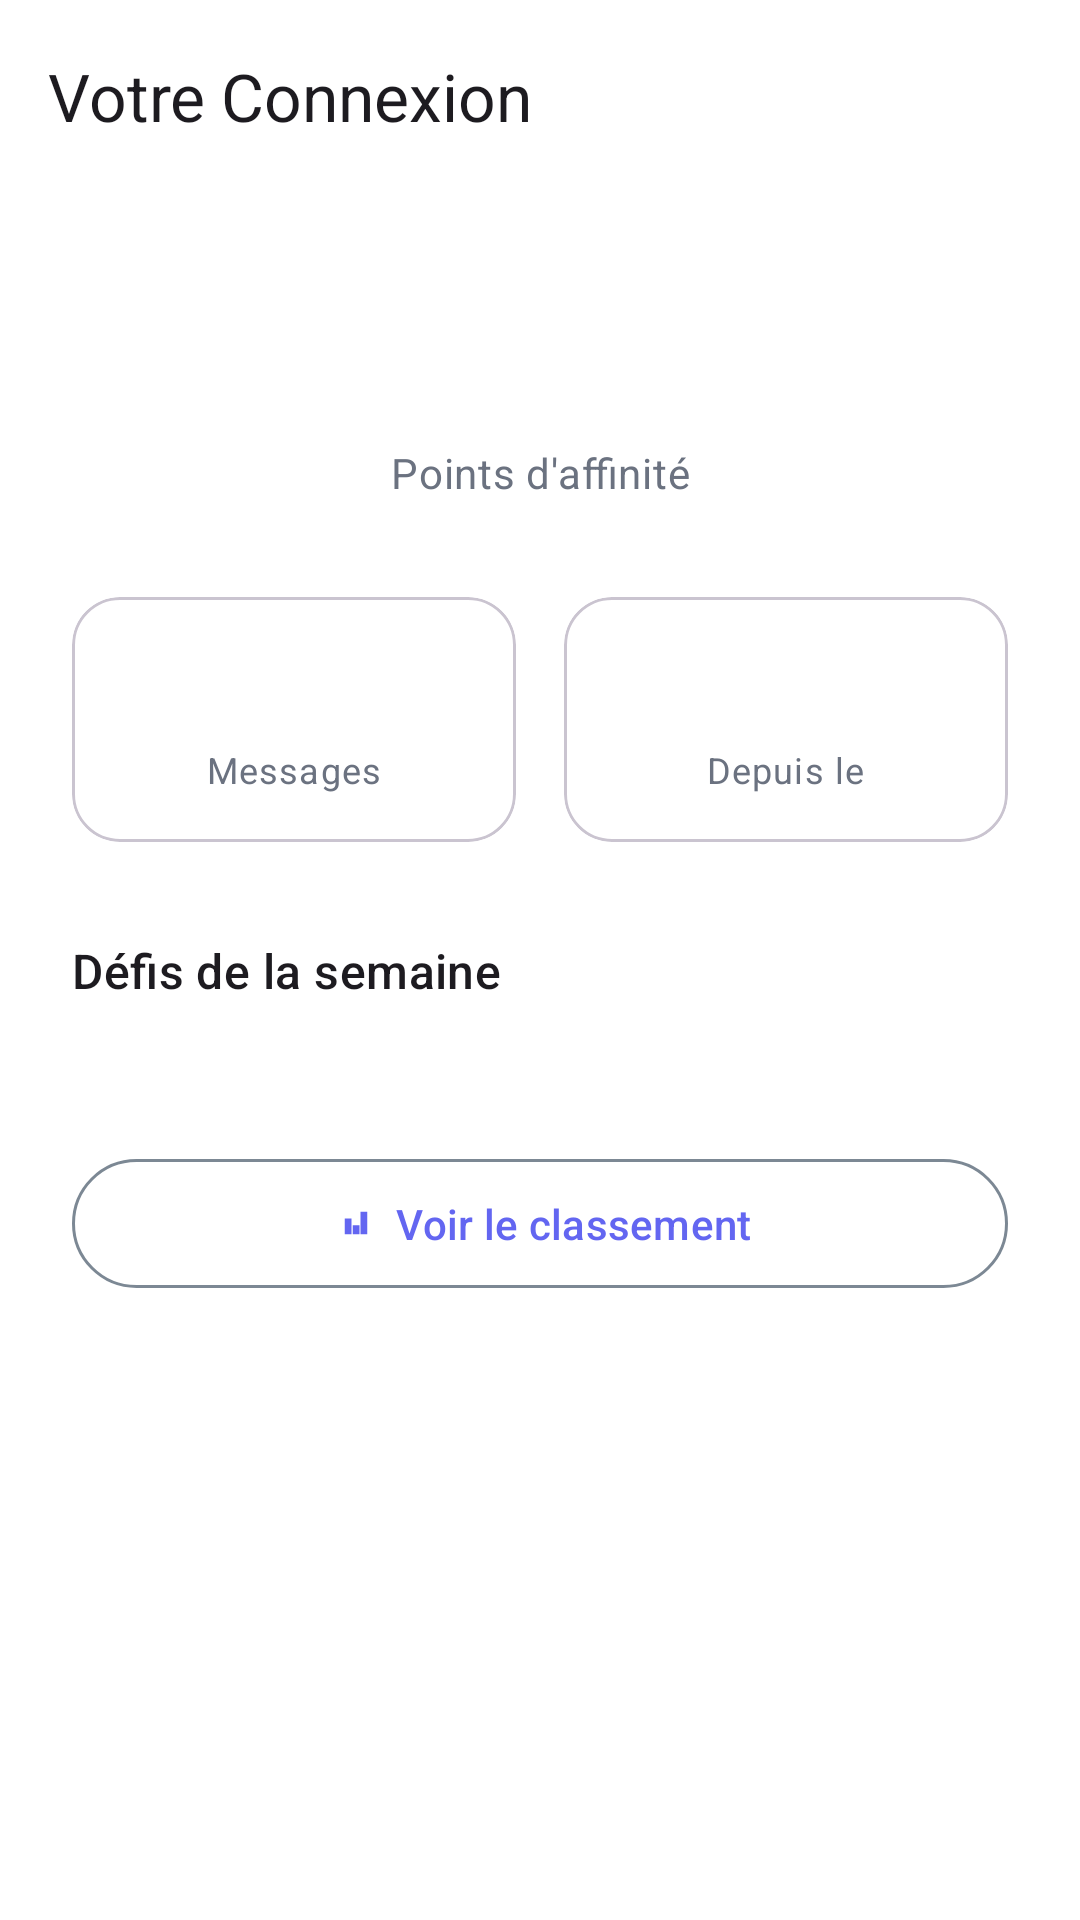

Produce the Android XML layout that renders to this screen, including the resource entries it uses.
<!-- AndroidManifest.xml: application theme Theme.LesMangeursDuRouleau -->
<!-- res/layout/fragment_affinity_retrospective.xml -->
<?xml version="1.0" encoding="utf-8"?>
<androidx.constraintlayout.widget.ConstraintLayout xmlns:android="http://schemas.android.com/apk/res/android"
    xmlns:app="http://schemas.android.com/apk/res-auto"
    xmlns:tools="http://schemas.android.com/tools"
    android:layout_width="match_parent"
    android:layout_height="match_parent"
    android:background="?attr/colorSurface"
    tools:context=".ui.members.AffinityRetrospectiveFragment">

    <com.google.android.material.appbar.AppBarLayout
        android:id="@+id/app_bar_layout"
        android:layout_width="0dp"
        android:layout_height="wrap_content"
        app:layout_constraintEnd_toEndOf="parent"
        app:layout_constraintStart_toStartOf="parent"
        app:layout_constraintTop_toTopOf="parent">

        <com.google.android.material.appbar.MaterialToolbar
            android:id="@+id/toolbar"
            android:layout_width="match_parent"
            android:layout_height="?attr/actionBarSize"
            app:navigationIcon="@drawable/ic_arrow_back"
            app:title="@string/affinity_retrospective_title" />

    </com.google.android.material.appbar.AppBarLayout>

    <androidx.core.widget.NestedScrollView
        android:layout_width="0dp"
        android:layout_height="0dp"
        app:layout_constraintBottom_toBottomOf="parent"
        app:layout_constraintEnd_toEndOf="parent"
        app:layout_constraintStart_toStartOf="parent"
        app:layout_constraintTop_toBottomOf="@id/app_bar_layout">

        <androidx.constraintlayout.widget.ConstraintLayout
            android:layout_width="match_parent"
            android:layout_height="wrap_content"
            android:padding="24dp">

            <TextView
                android:id="@+id/tv_affinity_score_value"
                android:layout_width="wrap_content"
                android:layout_height="wrap_content"
                android:textAppearance="?attr/textAppearanceDisplayMedium"
                android:textColor="?attr/colorPrimary"
                android:textStyle="bold"
                app:layout_constraintEnd_toEndOf="parent"
                app:layout_constraintStart_toStartOf="parent"
                app:layout_constraintTop_toTopOf="parent"
                tools:text="140" />

            <TextView
                android:id="@+id/tv_affinity_score_label"
                android:layout_width="wrap_content"
                android:layout_height="wrap_content"
                android:text="@string/affinity_score_label_short"
                android:textAppearance="?attr/textAppearanceBodyMedium"
                android:textColor="?attr/colorOnSurfaceVariant"
                app:layout_constraintEnd_toEndOf="@id/tv_affinity_score_value"
                app:layout_constraintStart_toStartOf="@id/tv_affinity_score_value"
                app:layout_constraintTop_toBottomOf="@id/tv_affinity_score_value"
                tools:text="Points d'affinité"/>

            <com.google.android.material.card.MaterialCardView
                android:id="@+id/card_messages"
                style="?attr/materialCardViewOutlinedStyle"
                android:layout_width="0dp"
                android:layout_height="wrap_content"
                android:layout_marginTop="32dp"
                android:layout_marginEnd="8dp"
                app:cardCornerRadius="16dp"
                app:layout_constraintEnd_toStartOf="@id/card_date"
                app:layout_constraintStart_toStartOf="parent"
                app:layout_constraintTop_toBottomOf="@id/tv_affinity_score_label">

                <LinearLayout
                    android:layout_width="match_parent"
                    android:layout_height="wrap_content"
                    android:gravity="center"
                    android:orientation="vertical"
                    android:padding="16dp">

                    <TextView
                        android:id="@+id/tv_total_messages"
                        android:layout_width="wrap_content"
                        android:layout_height="wrap_content"
                        android:textAppearance="?attr/textAppearanceTitleLarge"
                        android:textColor="?attr/colorOnSurface"
                        tools:text="54" />

                    <TextView
                        android:layout_width="wrap_content"
                        android:layout_height="wrap_content"
                        android:layout_marginTop="4dp"
                        android:text="@string/stat_label_messages"
                        android:textAppearance="?attr/textAppearanceBodySmall"
                        android:textColor="?attr/colorOnSurfaceVariant" />
                </LinearLayout>
            </com.google.android.material.card.MaterialCardView>

            <com.google.android.material.card.MaterialCardView
                android:id="@+id/card_date"
                style="?attr/materialCardViewOutlinedStyle"
                android:layout_width="0dp"
                android:layout_height="0dp"
                android:layout_marginStart="8dp"
                app:cardCornerRadius="16dp"
                app:layout_constraintBottom_toBottomOf="@id/card_messages"
                app:layout_constraintEnd_toEndOf="parent"
                app:layout_constraintStart_toEndOf="@id/card_messages"
                app:layout_constraintTop_toTopOf="@id/card_messages">

                <LinearLayout
                    android:layout_width="match_parent"
                    android:layout_height="match_parent"
                    android:gravity="center"
                    android:orientation="vertical"
                    android:padding="16dp">

                    <TextView
                        android:id="@+id/tv_first_message_date"
                        android:layout_width="wrap_content"
                        android:layout_height="wrap_content"
                        android:textAppearance="?attr/textAppearanceTitleLarge"
                        android:textColor="?attr/colorOnSurface"
                        tools:text="52j" />

                    <TextView
                        android:layout_width="wrap_content"
                        android:layout_height="wrap_content"
                        android:layout_marginTop="4dp"
                        android:text="@string/stat_label_since"
                        android:textAppearance="?attr/textAppearanceBodySmall"
                        android:textColor="?attr/colorOnSurfaceVariant" />
                </LinearLayout>
            </com.google.android.material.card.MaterialCardView>

            <TextView
                android:id="@+id/tv_challenges_title"
                android:layout_width="wrap_content"
                android:layout_height="wrap_content"
                android:layout_marginTop="32dp"
                android:text="@string/weekly_challenges_title"
                android:textAppearance="?attr/textAppearanceTitleMedium"
                app:layout_constraintStart_toStartOf="parent"
                app:layout_constraintTop_toBottomOf="@id/card_messages" />

            <LinearLayout
                android:id="@+id/challenges_container"
                android:layout_width="0dp"
                android:layout_height="wrap_content"
                android:layout_marginTop="16dp"
                android:orientation="vertical"
                app:layout_constraintEnd_toEndOf="parent"
                app:layout_constraintStart_toStartOf="parent"
                app:layout_constraintTop_toBottomOf="@id/tv_challenges_title"
                tools:layout_height="120dp" />

            <com.google.android.material.button.MaterialButton
                android:id="@+id/btn_view_leaderboard"
                style="?attr/materialButtonOutlinedStyle"
                android:layout_width="0dp"
                android:layout_height="wrap_content"
                android:layout_marginTop="32dp"
                android:paddingVertical="12dp"
                android:text="@string/view_leaderboard_button"
                app:icon="@drawable/ic_leaderboard"
                app:iconGravity="textStart"
                app:layout_constraintEnd_toEndOf="parent"
                app:layout_constraintStart_toStartOf="parent"
                app:layout_constraintTop_toBottomOf="@id/challenges_container" />

        </androidx.constraintlayout.widget.ConstraintLayout>
    </androidx.core.widget.NestedScrollView>

</androidx.constraintlayout.widget.ConstraintLayout>
<!-- resources referenced by this layout -->
<resources>
  <!-- drawable ic_leaderboard (drawable) -->
  <vector xmlns:android="http://schemas.android.com/apk/res/android"
      android:width="24dp" android:height="24dp"
      android:viewportWidth="24" android:viewportHeight="24">
      <path
          android:fillColor="#FF000000"
          android:pathData="M7,17h3v-7H7v7zM14,17h3V7h-3v10zM10.5,17h3v-4h-3v4z" />
  </vector>
  <string name="affinity_retrospective_title">Votre Connexion</string>
  <string name="affinity_score_label_short">Points d\'affinité</string>
  <string name="stat_label_messages">Messages</string>
  <string name="stat_label_since">Depuis le</string>
  <string name="view_leaderboard_button">Voir le classement</string>
  <string name="weekly_challenges_title">Défis de la semaine</string>
  <style name="Theme.LesMangeursDuRouleau" parent="Base.Theme.LesMangeursDuRouleau" />
  <style name="Base.Theme.LesMangeursDuRouleau" parent="Theme.Material3.Light.NoActionBar">
          <item name="colorPrimary">@color/primary_accent</item>
          <item name="colorOnPrimary">@color/white</item>
          <item name="colorSurface">@color/card_background</item>
          <item name="colorOnSurface">@color/text_primary</item>
          <item name="colorSurfaceVariant">@color/profile_background</item>
          <item name="colorOnSurfaceVariant">@color/text_secondary</item>
          <item name="android:colorBackground">@color/profile_background</item>
          <item name="colorOnBackground">@color/text_primary</item>
          <item name="colorOutline">@color/icon_tint</item>
          <item name="textInputStyle">@style/Widget.Material3.TextInputLayout.OutlinedBox</item>
          <item name="android:textColorHint">@color/text_secondary</item>
          <item name="editTextColor">@color/text_primary</item>
          <item name="colorError">@color/error_color</item>
          <item name="colorOnError">@color/white</item>
      </style>
  <color name="primary_accent">#6366F1</color>
  <color name="white">#FFFFFFFF</color>
  <color name="card_background">#FFFFFF</color>
  <color name="text_primary">#1F2937</color>
  <color name="profile_background">#FDFDFD</color>
  <color name="text_secondary">#6B7280</color>
  <color name="icon_tint">#7C8894</color>
  <color name="error_color">#C23F4E</color>
</resources>
